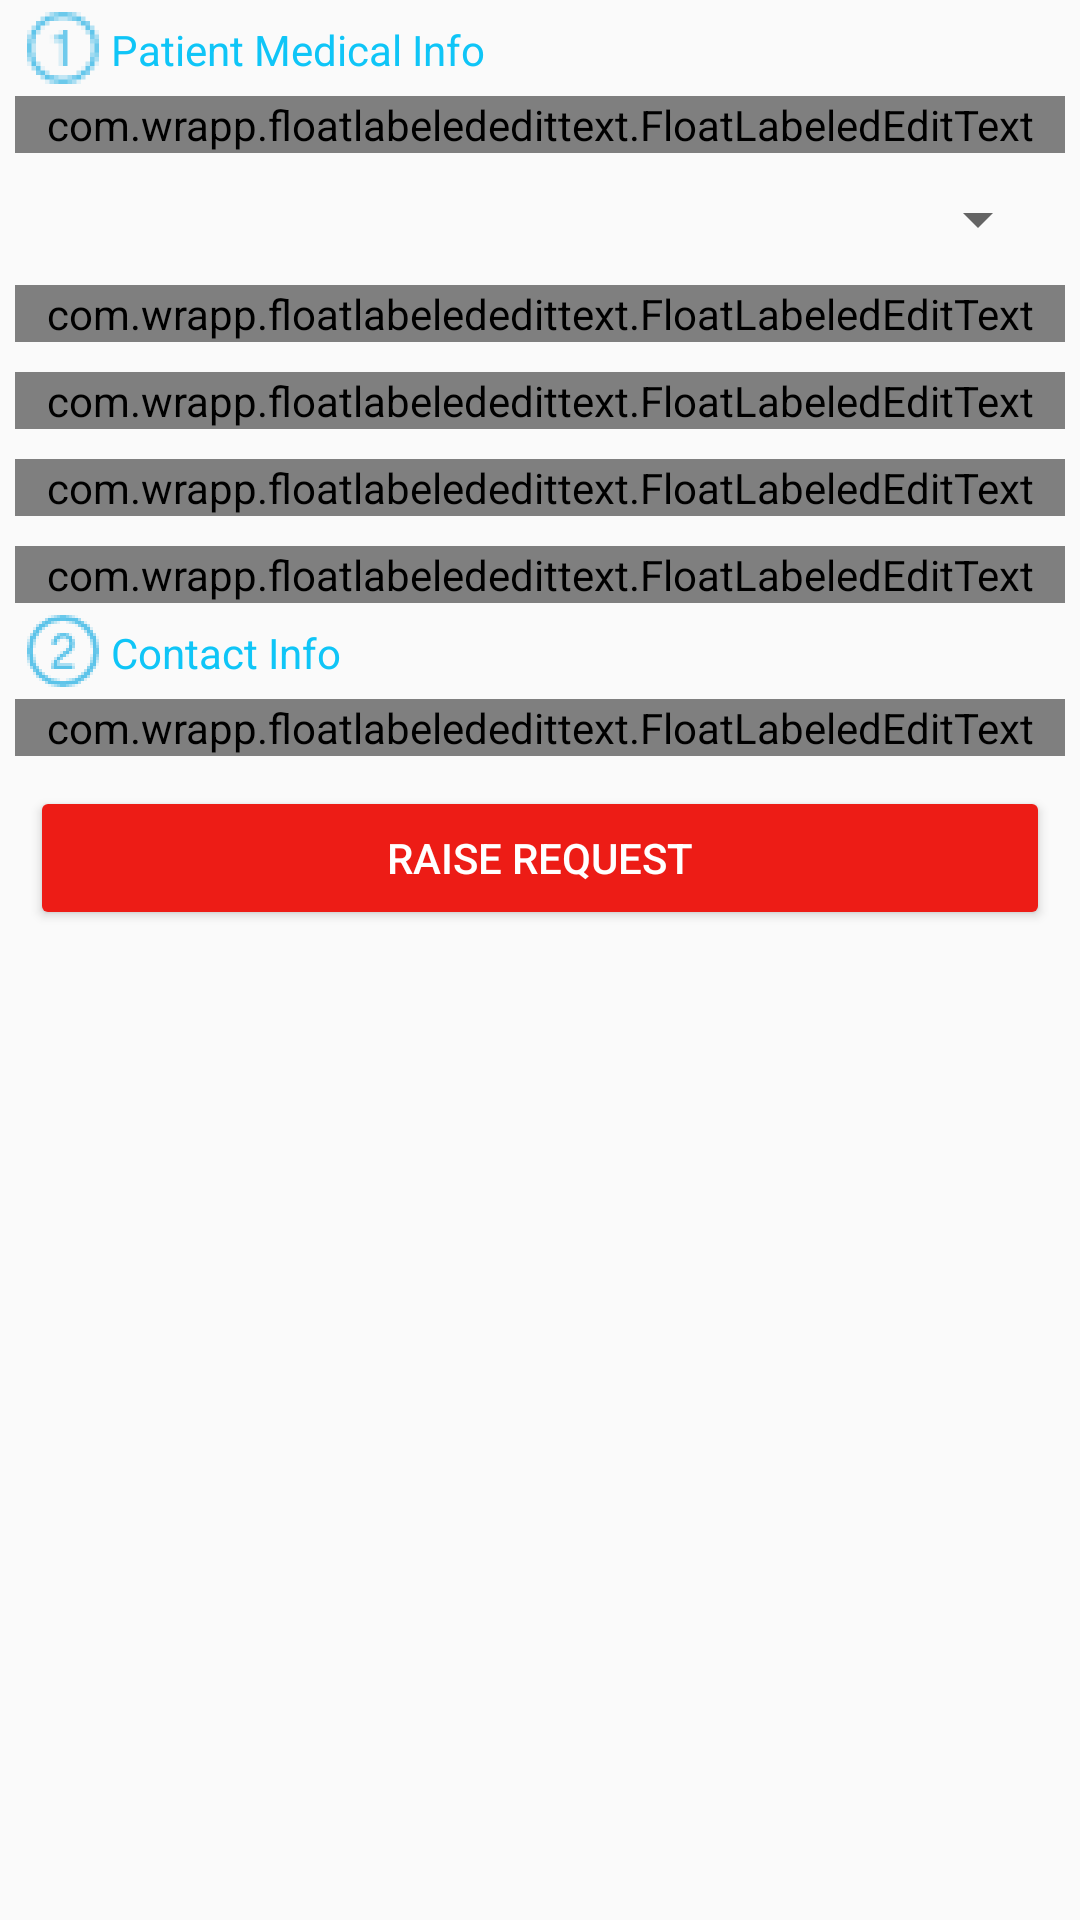

Here is an Android app screen rendered from its layout file. Give the layout XML and the strings, colors and styles it references.
<!-- AndroidManifest.xml: application theme AppTheme -->
<!-- res/layout/blood_request_fragment.xml -->
<?xml version="1.0" encoding="utf-8"?>
<LinearLayout xmlns:android="http://schemas.android.com/apk/res/android"
    android:orientation="vertical" android:layout_width="match_parent"
    android:layout_height="match_parent">

    <RelativeLayout
        android:layout_width="match_parent"
        android:layout_height="match_parent"
        android:id="@+id/bloodRequestFragmentLoader"
        android:visibility="gone">
        <ProgressBar
            style="?android:attr/progressBarStyleLarge"
            android:layout_width="match_parent"
            android:layout_height="wrap_content"
            android:layout_centerInParent="true"
            android:indeterminateTint="@color/colorAccent"
            android:indeterminateDrawable="@anim/progress"/>
        <ImageView
            android:layout_width="wrap_content"
            android:layout_height="wrap_content"
            android:src="@drawable/blood_drop_icon"
            android:layout_centerInParent="true"/>
    </RelativeLayout>

    <ScrollView
        android:layout_width="match_parent"
        android:layout_height="wrap_content">

        <LinearLayout
            android:id="@+id/bloodRequestFragmentContainer"
            android:layout_width="match_parent"
            android:layout_height="wrap_content"
            android:orientation="vertical"
            android:paddingLeft="5dp"
            android:paddingRight="5dp"
            android:visibility="visible">

            <RelativeLayout
                android:layout_width="wrap_content"
                android:layout_height="wrap_content">
                <TextView
                    android:id="@+id/one_text"
                    android:layout_width="wrap_content"
                    android:layout_height="wrap_content"
                    android:text="Patient Medical Info"
                    android:textColor="@color/yel"
                    android:layout_toRightOf="@+id/imDr1"
                    android:paddingTop="7dp"/>
                <ImageView
                    android:id="@+id/imDr1"
                    android:layout_width="wrap_content"
                    android:layout_height="wrap_content"
                    android:src="@drawable/number_one" />
            </RelativeLayout>

            <com.wrapp.floatlabelededittext.FloatLabeledEditText
                android:layout_width="match_parent"
                android:layout_height="wrap_content"
                android:layout_marginTop="0dp">

                <EditText
                    android:id="@+id/etPatientName"
                    android:layout_width="match_parent"
                    android:layout_height="match_parent"
                    android:drawableLeft="@drawable/user_icon"
                    android:hint="enter patient name"
                    android:inputType="textAutoComplete" />
            </com.wrapp.floatlabelededittext.FloatLabeledEditText>

            <Spinner
                android:id="@+id/bloodRequestFragmentBloodSelector"
                android:layout_width="match_parent"
                android:layout_height="wrap_content"
                android:layout_marginLeft="5dp"
                android:layout_marginRight="5dp"
                android:layout_marginTop="10dp"></Spinner>

            <com.wrapp.floatlabelededittext.FloatLabeledEditText
                android:layout_width="match_parent"
                android:layout_height="wrap_content"
                android:layout_marginTop="10dp">

                <EditText
                    android:id="@+id/etPatientAge"
                    android:layout_width="match_parent"
                    android:layout_height="match_parent"
                    android:drawableLeft="@drawable/age_icon"
                    android:hint="enter patient age"
                    android:inputType="number" />
            </com.wrapp.floatlabelededittext.FloatLabeledEditText>

            <com.wrapp.floatlabelededittext.FloatLabeledEditText
                android:layout_width="match_parent"
                android:layout_height="wrap_content"
                android:layout_marginTop="10dp">

                <EditText
                    android:id="@+id/etPatientHospital"
                    android:layout_width="match_parent"
                    android:layout_height="match_parent"
                    android:drawableLeft="@drawable/hospital_icon"
                    android:hint="enter hospital"
                    android:inputType="textAutoComplete" />
            </com.wrapp.floatlabelededittext.FloatLabeledEditText>

            <com.wrapp.floatlabelededittext.FloatLabeledEditText
                android:layout_width="match_parent"
                android:layout_height="wrap_content"
                android:layout_marginTop="10dp">

                <EditText
                    android:id="@+id/etReason"
                    android:layout_width="match_parent"
                    android:layout_height="match_parent"
                    android:drawableLeft="@drawable/question_mark_icon"
                    android:hint="enter reason"
                    android:inputType="textAutoComplete" />
            </com.wrapp.floatlabelededittext.FloatLabeledEditText>

            <com.wrapp.floatlabelededittext.FloatLabeledEditText
                android:layout_width="match_parent"
                android:layout_height="wrap_content"
                android:layout_marginTop="10dp">

                <EditText
                    android:id="@+id/etEmergencyStatus"
                    android:layout_width="match_parent"
                    android:layout_height="match_parent"
                    android:drawableLeft="@drawable/emergency_status_icon"
                    android:hint="enter Emergency status (0-100)"
                    android:inputType="number" />
            </com.wrapp.floatlabelededittext.FloatLabeledEditText>

            <RelativeLayout
                android:layout_width="wrap_content"
                android:layout_height="wrap_content">
                <TextView
                    android:id="@+id/two_text"
                    android:layout_width="wrap_content"
                    android:layout_height="wrap_content"
                    android:text="Contact Info"
                    android:textColor="@color/yel"
                    android:layout_toRightOf="@+id/imDr2"
                    android:paddingTop="7dp"/>
                <ImageView
                    android:id="@+id/imDr2"
                    android:layout_width="wrap_content"
                    android:layout_height="wrap_content"
                    android:src="@drawable/number_two" />
            </RelativeLayout>

            <com.wrapp.floatlabelededittext.FloatLabeledEditText
                android:layout_width="match_parent"
                android:layout_height="wrap_content"
                android:layout_marginTop="0dp">

                <EditText
                    android:id="@+id/etPatientContactNumber"
                    android:layout_width="match_parent"
                    android:layout_height="match_parent"
                    android:drawableLeft="@drawable/contact_number_icon"
                    android:hint="enter contact number"
                    android:inputType="number" />
            </com.wrapp.floatlabelededittext.FloatLabeledEditText>

            <Button
                android:id="@+id/raiseRequestBtn"
                style="@style/Widget.AppCompat.Button.Colored"
                android:layout_width="match_parent"
                android:layout_height="wrap_content"
                android:layout_marginLeft="5dp"
                android:layout_marginRight="5dp"
                android:layout_marginTop="10dp"
                android:text="Raise request"
                android:textColor="#ffff" />

        </LinearLayout>

    </ScrollView>

</LinearLayout>
<!-- resources referenced by this layout -->
<resources>
  <color name="colorAccent">#ed1c16</color>
  <color name="yel">#0fc5f7</color>
  <!-- drawable age_icon: png bitmap (drawable-hdpi, 528 bytes) -->
  <!-- drawable blood_drop_icon: png bitmap (drawable-hdpi, 968 bytes) -->
  <!-- drawable contact_number_icon: png bitmap (drawable-hdpi, 572 bytes) -->
  <!-- drawable emergency_status_icon: png bitmap (drawable-hdpi, 883 bytes) -->
  <!-- drawable hospital_icon: png bitmap (drawable-hdpi, 901 bytes) -->
  <!-- drawable number_one: png bitmap (drawable-hdpi, 841 bytes) -->
  <!-- drawable number_two: png bitmap (drawable-hdpi, 1225 bytes) -->
  <!-- drawable question_mark_icon: png bitmap (drawable-hdpi, 677 bytes) -->
  <!-- drawable user_icon: png bitmap (drawable-hdpi, 1138 bytes) -->
  <style name="AppTheme" parent="Theme.AppCompat.Light.DarkActionBar">
          
          <item name="colorPrimary">@color/colorPrimary</item>
          <item name="colorPrimaryDark">@color/colorPrimaryDark</item>
          <item name="colorAccent">@color/colorAccent</item>
      </style>
  <color name="colorPrimary">#ed1c16</color>
  <color name="colorPrimaryDark">#d4110c</color>
</resources>
